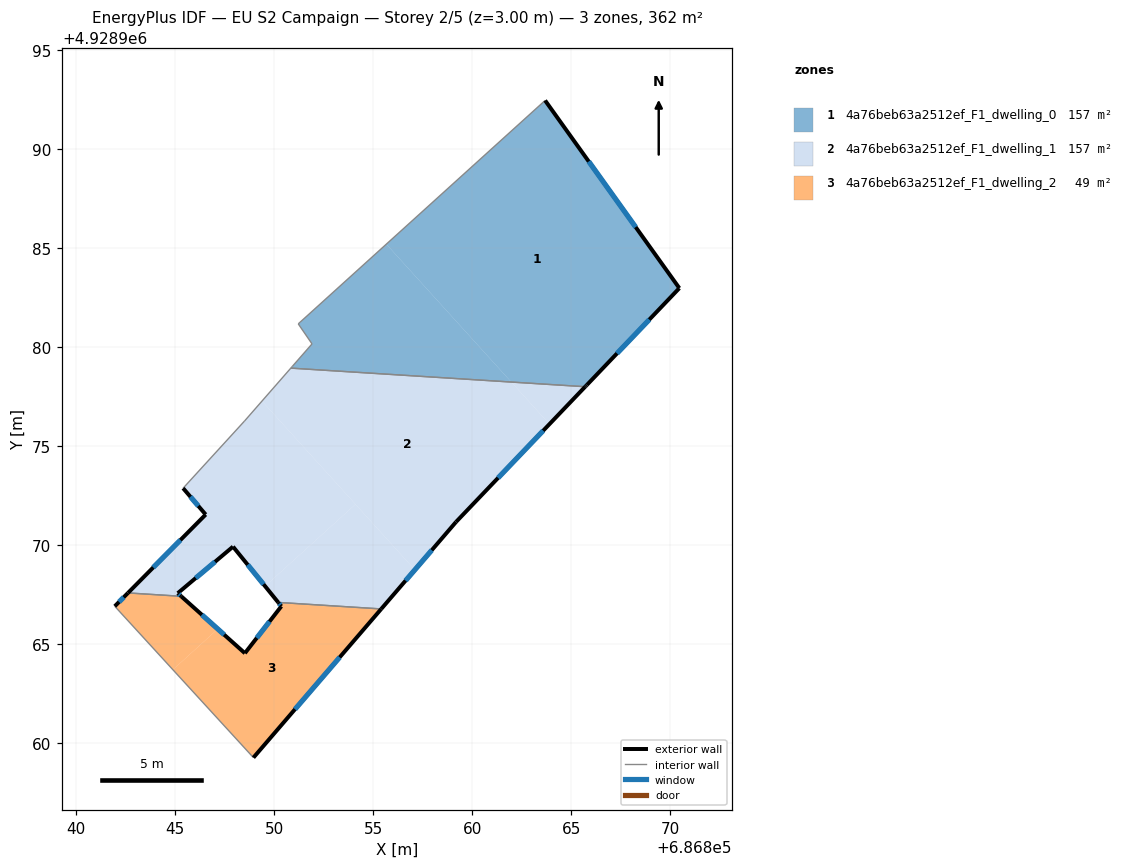
=== STOREY PLAN SPEC (per zone: floor XY polygon, exterior-wall plan segments, windows/doors) ===
zone 1: 4a76beb63a2512ef_F1_dwelling_0  (156.6 m²)
  floor: (686865.71, 4928978.00) (686870.46, 4928982.97) (686863.68, 4928992.45) (686855.67, 4928985.19) (686861.98, 4928978.23)
  floor: (686861.98, 4928978.23) (686855.67, 4928985.19) (686851.22, 4928981.17) (686851.92, 4928980.16) (686850.85, 4928978.93)
  exterior wall: (686863.68, 4928992.45) – (686870.46, 4928982.97)  [11.6 m]
    window: (686865.89, 4928989.36) – (686868.26, 4928986.05)  [4.3 m²]
  exterior wall: (686870.46, 4928982.97) – (686865.80, 4928978.09)  [6.8 m]
    window: (686868.94, 4928981.38) – (686867.31, 4928979.68)  [2.5 m²]
  exterior wall: (686865.80, 4928978.09) – (686865.75, 4928978.04)  [0.1 m]
  exterior wall: (686865.75, 4928978.04) – (686865.71, 4928978.00)  [0.1 m]
  interior walls: 7
zone 2: 4a76beb63a2512ef_F1_dwelling_1  (156.5 m²)
  floor: (686849.55, 4928967.93) (686854.11, 4928972.06) (686849.39, 4928977.27) (686848.51, 4928976.26) (686845.41, 4928972.87) (686846.55, 4928971.54) (686842.63, 4928967.59) (686845.31, 4928967.42) (686845.14, 4928967.57) (686847.93, 4928969.92)
  floor: (686859.19, 4928971.17) (686863.90, 4928976.11) (686861.98, 4928978.23) (686850.85, 4928978.93) (686849.39, 4928977.27) (686857.11, 4928968.75)
  floor: (686863.90, 4928976.11) (686865.71, 4928978.00) (686861.98, 4928978.23)
  floor: (686855.41, 4928966.78) (686857.11, 4928968.75) (686854.11, 4928972.06) (686849.55, 4928967.93) (686850.21, 4928967.11)
  exterior wall: (686845.14, 4928967.57) – (686845.31, 4928967.42)  [0.2 m]
    window: (686845.20, 4928967.52) – (686845.26, 4928967.47)  [0.1 m²]
  exterior wall: (686842.63, 4928967.59) – (686846.55, 4928971.54)  [5.6 m]
    window: (686843.90, 4928968.87) – (686845.27, 4928970.26)  [2.0 m²]
  exterior wall: (686846.55, 4928971.54) – (686845.41, 4928972.87)  [1.8 m]
    window: (686846.18, 4928971.98) – (686845.78, 4928972.44)  [0.6 m²]
  exterior wall: (686865.71, 4928978.00) – (686859.19, 4928971.17)  [9.4 m]
    window: (686863.59, 4928975.78) – (686861.31, 4928973.39)  [3.5 m²]
  exterior wall: (686859.19, 4928971.17) – (686855.41, 4928966.78)  [5.8 m]
    window: (686857.96, 4928969.74) – (686856.64, 4928968.21)  [2.1 m²]
  exterior wall: (686850.21, 4928967.11) – (686847.93, 4928969.92)  [3.6 m]
    window: (686849.47, 4928968.02) – (686848.67, 4928969.01)  [1.3 m²]
  exterior wall: (686847.93, 4928969.92) – (686845.14, 4928967.57)  [3.6 m]
    window: (686847.02, 4928969.16) – (686846.05, 4928968.34)  [1.3 m²]
  interior walls: 5
zone 3: 4a76beb63a2512ef_F1_dwelling_2  (48.6 m²)
  floor: (686848.96, 4928959.27) (686855.41, 4928966.78) (686850.21, 4928967.11) (686850.37, 4928966.91) (686848.53, 4928964.54) (686847.16, 4928965.77) (686844.89, 4928963.71)
  floor: (686847.16, 4928965.77) (686845.31, 4928967.42) (686842.63, 4928967.59) (686841.96, 4928966.91) (686844.89, 4928963.71)
  exterior wall: (686845.31, 4928967.42) – (686848.53, 4928964.54)  [4.3 m]
    window: (686846.36, 4928966.48) – (686847.48, 4928965.48)  [1.6 m²]
  exterior wall: (686848.53, 4928964.54) – (686850.37, 4928966.91)  [3.0 m]
    window: (686849.13, 4928965.31) – (686849.77, 4928966.14)  [1.1 m²]
  exterior wall: (686850.37, 4928966.91) – (686850.21, 4928967.11)  [0.3 m]
    window: (686850.32, 4928966.98) – (686850.26, 4928967.04)  [0.1 m²]
  exterior wall: (686855.41, 4928966.78) – (686848.96, 4928959.27)  [9.9 m]
    window: (686853.31, 4928964.34) – (686851.06, 4928961.71)  [3.6 m²]
  exterior wall: (686841.96, 4928966.91) – (686842.63, 4928967.59)  [0.9 m]
    window: (686842.18, 4928967.13) – (686842.41, 4928967.37)  [0.3 m²]
  interior walls: 3

=== DERIVED (storey summary) ===
Building: EU S2 Campaign
Storey: 2 of 5  (floor level z = 3.00 m)
Storey gross floor area: 361.7 m²
Zones on this storey: 3
  - 4a76beb63a2512ef_F1_dwelling_0: floor 156.6 m²; exterior wall 18.5 m (55.6 m²); 2 window(s) 6.7 m²; WWR 12.1%
  - 4a76beb63a2512ef_F1_dwelling_1: floor 156.5 m²; exterior wall 30.1 m (90.2 m²); 7 window(s) 11.0 m²; WWR 12.2%
  - 4a76beb63a2512ef_F1_dwelling_2: floor 48.6 m²; exterior wall 18.4 m (55.2 m²); 5 window(s) 6.8 m²; WWR 12.2%
Zone adjacency (shared interzone walls):
  - 4a76beb63a2512ef_F1_dwelling_0 ↔ 4a76beb63a2512ef_F1_dwelling_1
  - 4a76beb63a2512ef_F1_dwelling_1 ↔ 4a76beb63a2512ef_F1_dwelling_2